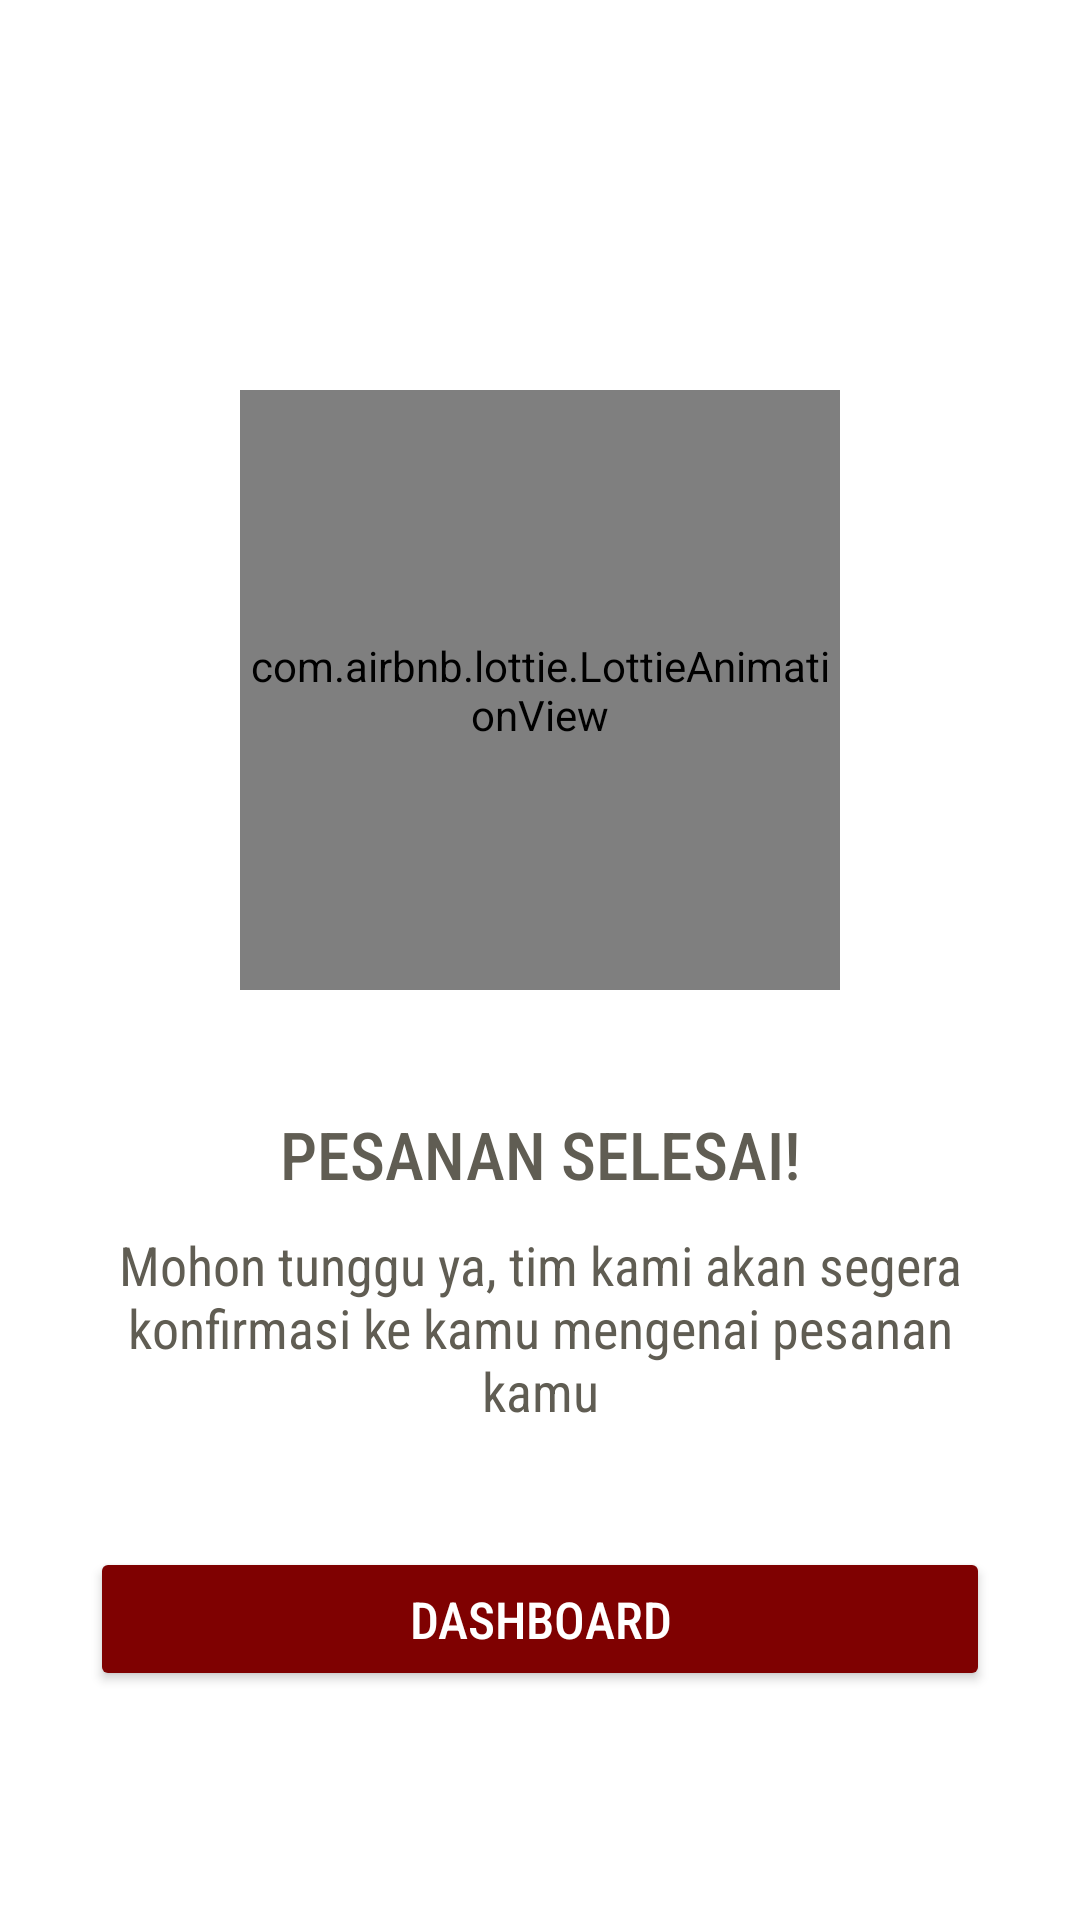

Layout XML and referenced resources for this Android screen:
<!-- AndroidManifest.xml: application theme AppTheme -->
<!-- res/layout/activity_sukses_order.xml -->
<?xml version="1.0" encoding="utf-8"?>
<LinearLayout xmlns:android="http://schemas.android.com/apk/res/android"
    xmlns:app="http://schemas.android.com/apk/res-auto"
    xmlns:tools="http://schemas.android.com/tools"
    android:layout_width="match_parent"
    android:layout_height="match_parent"
    tools:context=".Common.SignUpLogin.SuksesOrder"
    android:background="@color/white"
    android:orientation="vertical"
    android:padding="30dp">

    <com.airbnb.lottie.LottieAnimationView
        android:layout_width="200dp"
        android:layout_height="200dp"
        app:lottie_url="https://assets4.lottiefiles.com/packages/lf20_o3kwwgtn.json"
        android:layout_gravity="center_horizontal"
        app:lottie_autoPlay="true"
        app:lottie_loop="true"
        android:layout_marginTop="100dp"/>

    <TextView
        android:layout_width="match_parent"
        android:layout_height="wrap_content"
        android:text="PESANAN SELESAI!"
        android:textColor="@color/dark_grey"
        android:fontFamily="sans-serif-condensed-medium"
        android:textSize="22sp"
        android:gravity="center_horizontal"
        android:layout_marginTop="40dp" />

    <TextView
        android:layout_width="match_parent"
        android:layout_height="wrap_content"
        android:text="Mohon tunggu ya, tim kami akan segera konfirmasi ke kamu mengenai pesanan kamu"
        android:textColor="@color/dark_grey"
        android:textSize="18sp"
        android:textAlignment="center"
        android:fontFamily="sans-serif-condensed"
        android:layout_marginTop="10dp"/>

    <Button
        android:id="@+id/back_dashboard"
        android:layout_width="match_parent"
        android:layout_height="wrap_content"
        android:text="Dashboard"
        android:backgroundTint="@color/maroon"
        android:textColor="@color/white"
        android:fontFamily="sans-serif-condensed-medium"
        android:textSize="17sp"
        android:layout_marginTop="40dp"
        android:clickable="true"
        android:onClick="go_dashboard"/>

</LinearLayout>
<!-- resources referenced by this layout -->
<resources>
  <color name="dark_grey">#605D53</color>
  <color name="maroon">#7f0101</color>
  <color name="white">#FFFFFF</color>
  <style name="AppTheme" parent="Theme.MaterialComponents.NoActionBar">
          
          <item name="colorPrimary">@color/heavyyellow</item>
          <item name="colorPrimaryDark">@color/black</item>
          <item name="colorAccent">@color/colorAccent</item>
      </style>
  <color name="heavyyellow">#FFF193</color>
  <color name="black">#000000</color>
  <color name="colorAccent">#03DAC5</color>
</resources>
